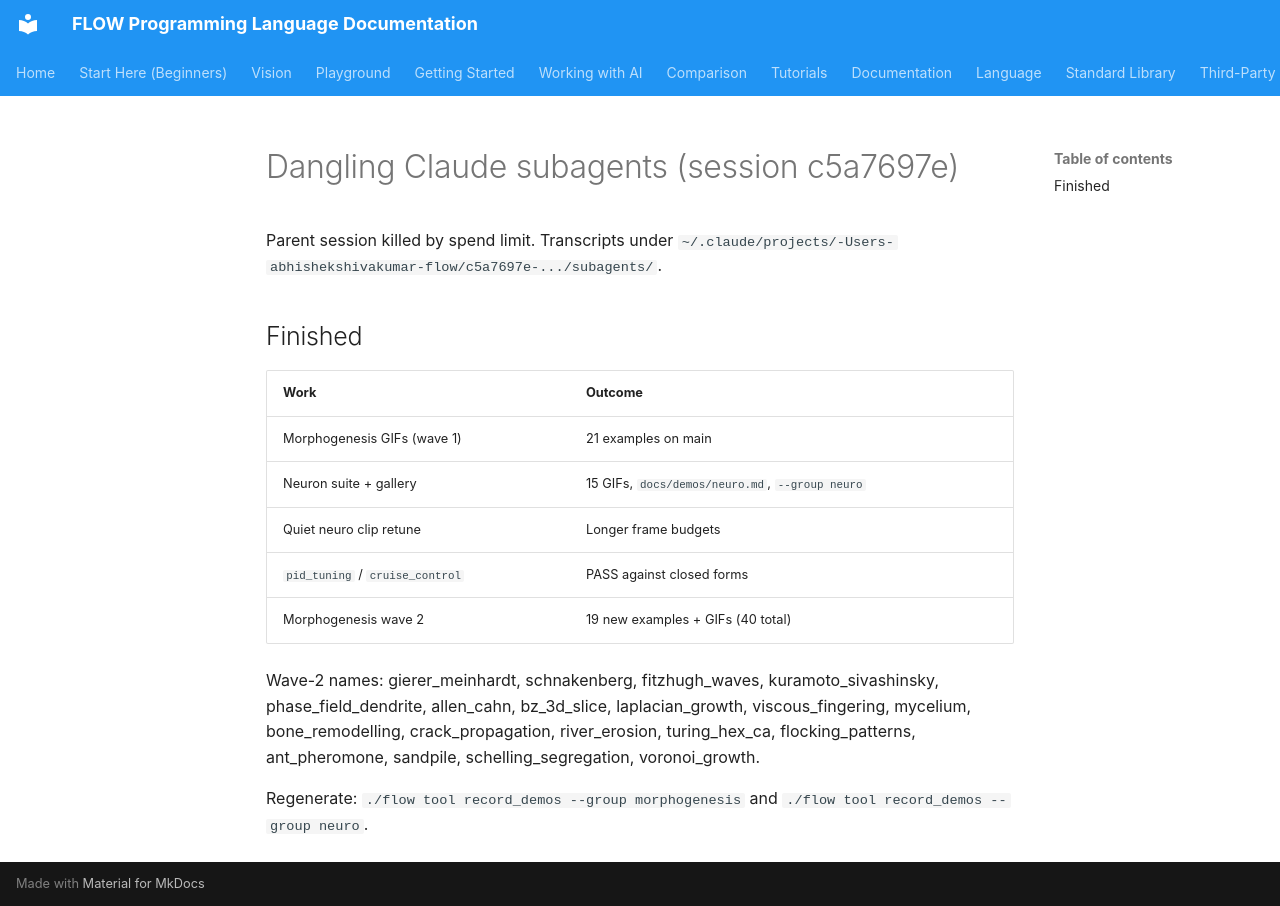

repository: flooooooooooow/flow · page: project/dangling-claude-agents/index.html · generator: mkdocs

# Dangling Claude subagents (session c5a7697e)

Parent session killed by spend limit. Transcripts under
`~/.claude/projects/-Users-abhishekshivakumar-flow/c5a7697e-.../subagents/`.

## Finished

| Work | Outcome |
|---|---|
| Morphogenesis GIFs (wave 1) | 21 examples on main |
| Neuron suite + gallery | 15 GIFs, `docs/demos/neuro.md`, `--group neuro` |
| Quiet neuro clip retune | Longer frame budgets |
| `pid_tuning` / `cruise_control` | PASS against closed forms |
| Morphogenesis wave 2 | 19 new examples + GIFs (40 total) |

Wave-2 names: gierer_meinhardt, schnakenberg, fitzhugh_waves,
kuramoto_sivashinsky, phase_field_dendrite, allen_cahn, bz_3d_slice,
laplacian_growth, viscous_fingering, mycelium, bone_remodelling,
crack_propagation, river_erosion, turing_hex_ca, flocking_patterns,
ant_pheromone, sandpile, schelling_segregation, voronoi_growth.

Regenerate: `./flow tool record_demos --group morphogenesis`
and `./flow tool record_demos --group neuro`.
